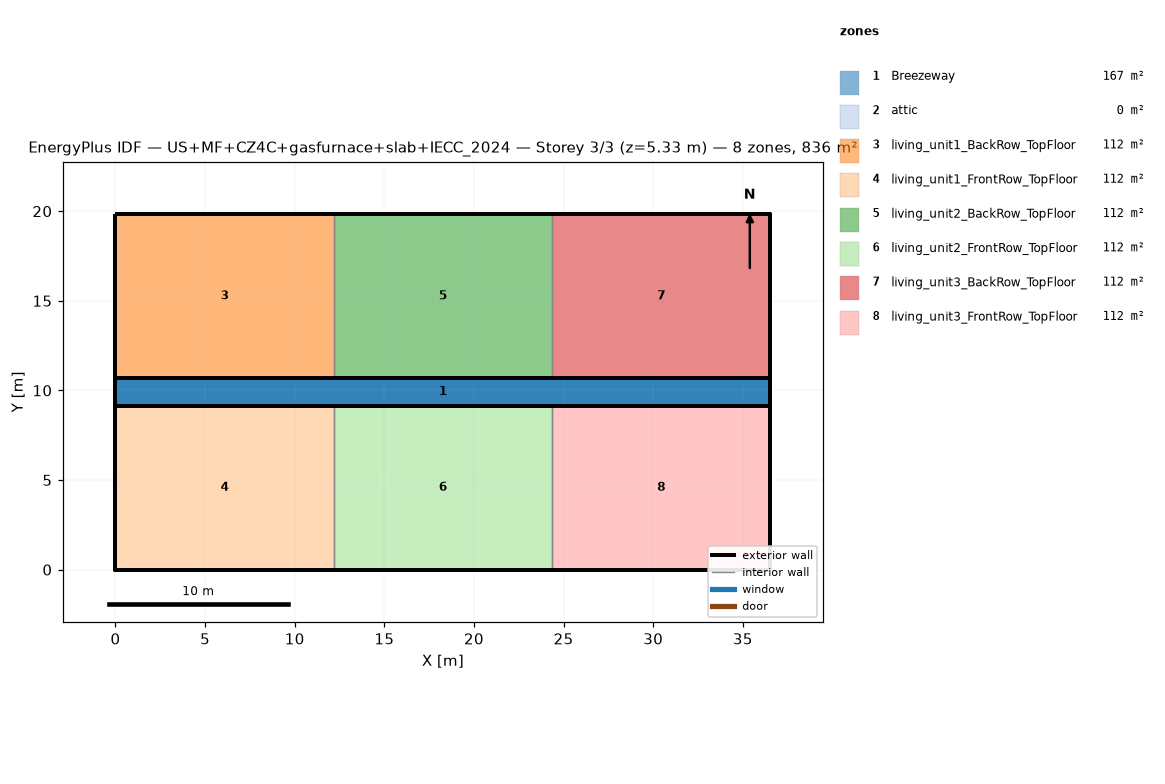
=== STOREY PLAN SPEC (per zone: floor XY polygon, exterior-wall plan segments, windows/doors) ===
zone 1: Breezeway  (167.0 m²)
  floor: (36.54, 9.16) (0.00, 9.16) (0.00, 10.68) (36.54, 10.68)
  floor: (36.54, 9.16) (0.00, 9.16) (0.00, 10.68) (36.54, 10.68)
  floor: (36.54, 9.16) (0.00, 9.16) (0.00, 10.68) (36.54, 10.68)
zone 2: attic  (0.0 m²)
  exterior wall: (36.54, 0.00) – (36.54, 19.84) – (36.54, 9.92)  [29.8 m]
  exterior wall: (0.00, 19.84) – (0.00, 0.00) – (0.00, 9.92)  [29.8 m]
zone 3: living_unit1_BackRow_TopFloor  (111.5 m²)
  floor: (12.18, 10.68) (0.00, 10.68) (0.00, 19.84) (12.18, 19.84)
  exterior wall: (12.18, 19.84) – (0.00, 19.84)  [12.2 m]
  exterior wall: (0.00, 19.84) – (0.00, 10.68)  [9.2 m]
  exterior wall: (0.00, 10.68) – (12.18, 10.68)  [12.2 m]
  interior walls: 1
zone 4: living_unit1_FrontRow_TopFloor  (111.5 m²)
  floor: (12.18, 0.00) (0.00, 0.00) (0.00, 9.16) (12.18, 9.16)
  exterior wall: (0.00, 0.00) – (12.18, 0.00)  [12.2 m]
  exterior wall: (0.00, 9.16) – (0.00, 0.00)  [9.2 m]
  exterior wall: (12.18, 9.16) – (0.00, 9.16)  [12.2 m]
  interior walls: 1
zone 5: living_unit2_BackRow_TopFloor  (111.5 m²)
  floor: (24.36, 10.68) (12.18, 10.68) (12.18, 19.84) (24.36, 19.84)
  exterior wall: (12.18, 10.68) – (24.36, 10.68)  [12.2 m]
  exterior wall: (24.36, 19.84) – (12.18, 19.84)  [12.2 m]
  interior walls: 2
zone 6: living_unit2_FrontRow_TopFloor  (111.5 m²)
  floor: (24.36, 0.00) (12.18, 0.00) (12.18, 9.16) (24.36, 9.16)
  exterior wall: (12.18, 0.00) – (24.36, 0.00)  [12.2 m]
  exterior wall: (24.36, 9.16) – (12.18, 9.16)  [12.2 m]
  interior walls: 2
zone 7: living_unit3_BackRow_TopFloor  (111.5 m²)
  floor: (36.54, 10.68) (24.36, 10.68) (24.36, 19.84) (36.54, 19.84)
  exterior wall: (36.54, 10.68) – (36.54, 19.84)  [9.2 m]
  exterior wall: (36.54, 19.84) – (24.36, 19.84)  [12.2 m]
  exterior wall: (24.36, 10.68) – (36.54, 10.68)  [12.2 m]
  interior walls: 1
zone 8: living_unit3_FrontRow_TopFloor  (111.5 m²)
  floor: (36.54, 0.00) (24.36, 0.00) (24.36, 9.16) (36.54, 9.16)
  exterior wall: (24.36, 0.00) – (36.54, 0.00)  [12.2 m]
  exterior wall: (36.54, 0.00) – (36.54, 9.16)  [9.2 m]
  exterior wall: (36.54, 9.16) – (24.36, 9.16)  [12.2 m]
  interior walls: 1

=== DERIVED (storey summary) ===
Building: US+MF+CZ4C+gasfurnace+slab+IECC_2024
Storey: 3 of 3  (floor level z = 5.33 m)
Storey gross floor area: 836.2 m²
Zones on this storey: 8
  - Breezeway: floor 167.0 m²
  - attic: floor 0.0 m²; exterior wall 59.5 m (81.9 m²); WWR 0.0%
  - living_unit1_BackRow_TopFloor: floor 111.5 m²; exterior wall 33.5 m (86.9 m²); WWR 0.0%
  - living_unit1_FrontRow_TopFloor: floor 111.5 m²; exterior wall 33.5 m (86.9 m²); WWR 0.0%
  - living_unit2_BackRow_TopFloor: floor 111.5 m²; exterior wall 24.4 m (63.1 m²); WWR 0.0%
  - living_unit2_FrontRow_TopFloor: floor 111.5 m²; exterior wall 24.4 m (63.1 m²); WWR 0.0%
  - living_unit3_BackRow_TopFloor: floor 111.5 m²; exterior wall 33.5 m (86.9 m²); WWR 0.0%
  - living_unit3_FrontRow_TopFloor: floor 111.5 m²; exterior wall 33.5 m (86.9 m²); WWR 0.0%
Zone adjacency (shared interzone walls):
  - living_unit1_BackRow_TopFloor ↔ living_unit2_BackRow_TopFloor
  - living_unit1_FrontRow_TopFloor ↔ living_unit2_FrontRow_TopFloor
  - living_unit2_BackRow_TopFloor ↔ living_unit3_BackRow_TopFloor
  - living_unit2_FrontRow_TopFloor ↔ living_unit3_FrontRow_TopFloor